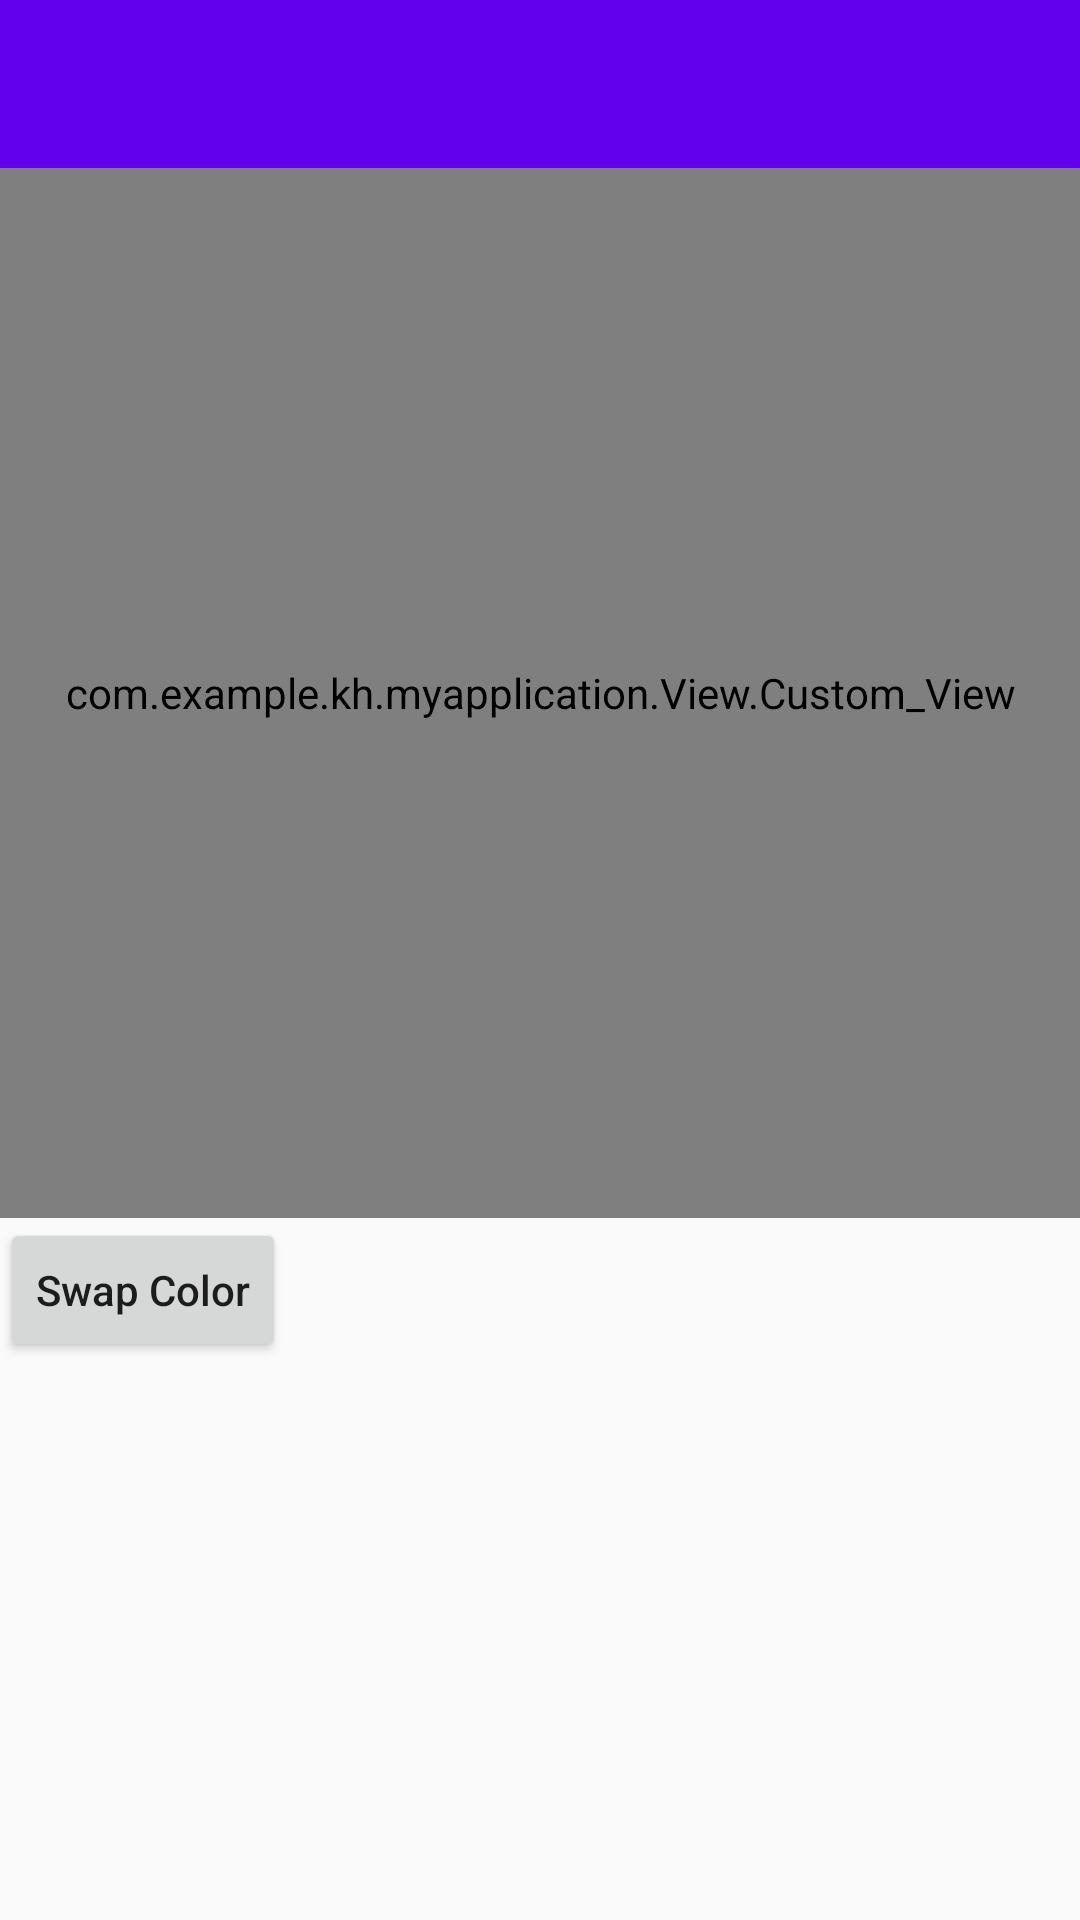

Here is an Android app screen rendered from its layout file. Give the layout XML and the strings, colors and styles it references.
<!-- AndroidManifest.xml: application theme AppTheme -->
<!-- res/layout/activity_main2.xml -->
<?xml version="1.0" encoding="utf-8"?>
<RelativeLayout xmlns:android="http://schemas.android.com/apk/res/android"
    xmlns:app="http://schemas.android.com/apk/res-auto"
    xmlns:tools="http://schemas.android.com/tools"
    android:layout_width="match_parent"
    android:layout_height="match_parent"
    tools:context="com.example.kh.myapplication.View.Main2Activity">
    <include layout="@layout/toolbar" android:id="@id/toolbar_Main"
   ></include>
<com.example.kh.myapplication.View.Custom_View
    android:id="@+id/custom_View"
    android:layout_width="match_parent"
    android:layout_below="@id/toolbar_Main"
    android:layout_height="350dp"
  />
    <Button
        android:id="@+id/btn"
        android:layout_below="@+id/custom_View"
        android:text="Swap Color"
        android:textAllCaps="false"
        android:layout_width="wrap_content"
        android:layout_height="wrap_content"
        tools:layout_editor_absoluteY="0dp"
        tools:layout_editor_absoluteX="0dp" />
</RelativeLayout>
<!-- res/layout/toolbar.xml (included above) -->
<?xml version="1.0" encoding="utf-8"?>
<android.support.v7.widget.Toolbar xmlns:android="http://schemas.android.com/apk/res/android"
    android:orientation="vertical" android:layout_width="match_parent"

    android:background="@color/colorPrimary"
    xmlns:app="http://schemas.android.com/apk/res-auto"
    app:theme="@style/MyToolBar"
    android:layout_height="wrap_content">

</android.support.v7.widget.Toolbar>
<!-- resources referenced by this layout -->
<resources>
  <style name="MyToolBar" parent="ThemeOverlay.AppCompat.Light">
          <item name="android:textColorPrimary">@android:color/white</item>
      </style>
  <style name="AppTheme" parent="Theme.AppCompat.Light.NoActionBar">
          
          <item name="colorPrimary">@color/colorPrimary</item>
          <item name="colorPrimaryDark">@color/colorPrimaryDark</item>
          <item name="colorAccent">@color/colorAccent</item>
      </style>
  <!-- not gathered from this repository: default colours our renderer supplied (Android Studio template values) -->
  <color name="colorPrimary">#FF6200EE</color>
  <color name="colorPrimaryDark">#FF3700B3</color>
  <color name="colorAccent">#FF03DAC5</color>
</resources>
